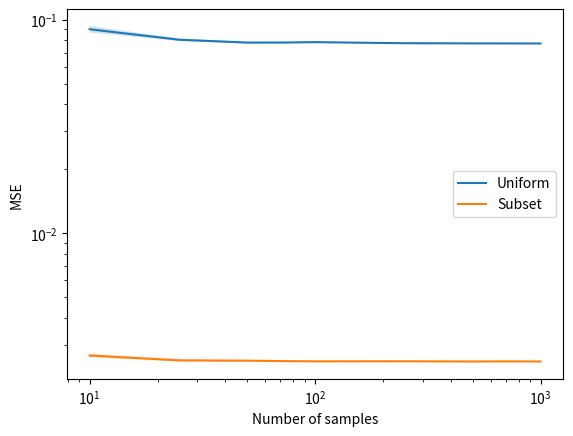

Python code for this plot:
import matplotlib.pyplot as plt
import numpy as np
import os
from tqdm import tqdm

save_dir = "figs/"
img_suffix = ".png"
if not os.path.exists(save_dir):
    os.makedirs(save_dir)

class LinearModel:
    def __init__(self, subset):
        self.subset = subset
        self.fit_model = None
    
    def add_linear_features(self, x):
        return np.stack([x, x>0.5, 0*x+1])
    
    def add_bias(self, x):
        return np.stack([x, 0*x+1])
    
    def fit(self, x, y):
        x = self.add_bias(x) if self.subset else self.add_linear_features(x)
        self.fit_model = (np.linalg.inv((x @ x.T))@x)@y
        return self.fit_model
    
    def predict(self, x):
        x = self.add_bias(x) if self.subset else self.add_linear_features(x)
        return self.fit_model @ x


def sample_problem(n_points, subset=False, noise=10**-1):
    x = np.random.rand(n_points)
    x = 0.5*x if subset else x
    y = x + np.random.rand(n_points)*noise
    y[x>0.5] += 1
    return x, y

n_samples = [10, 25, 50, 75, 100, 250, 500, 750, 1000]
n_repeats = 1000
x_test, y_test = sample_problem(10**5, subset=True, noise=0)



def experiment(n_samples, x_test, y_test, n_repeats=10, subset=False):
    mse_list = []
    for _ in range(n_repeats):
        x_train, y_train = sample_problem(n_samples, subset=subset)
        linear_fit = LinearModel(1)
        linear_fit.fit(x_train, y_train)
        y_pred = linear_fit.predict(x_test)
        mse = np.mean((y_pred - y_test)**2)
        mse_list.append(mse)
    return np.mean(mse_list), np.std(mse_list)

uniform = [experiment(n, x_test, y_test, n_repeats) for n in tqdm(n_samples)]
mse_uniform = [u[0] for u in uniform]
std_uniform = [u[1] for u in uniform]
uniform_uncertainty = 1.96 * np.array(std_uniform) / np.sqrt(n_repeats)
subset = [experiment(n, x_test, y_test, n_repeats, subset=True) for n in tqdm(n_samples)]
mse_subset = [s[0] for s in subset]
std_subset = [s[1] for s in subset]
subset_uncertainty = 1.96 * np.array(std_subset) / np.sqrt(n_repeats)

# Plot results
plt.plot(n_samples, mse_uniform, label='Uniform')
plt.fill_between(n_samples, mse_uniform-uniform_uncertainty, mse_uniform+uniform_uncertainty, alpha=0.2)
plt.plot(n_samples, mse_subset, label='Subset')
plt.fill_between(n_samples, mse_subset-subset_uncertainty, mse_subset+subset_uncertainty, alpha=0.2)
plt.xlabel('Number of samples')
plt.ylabel('MSE')
plt.xscale('log')
plt.yscale('log')
plt.legend()
plt.savefig(save_dir + 'test_const_linear' + img_suffix)
plt.show()
